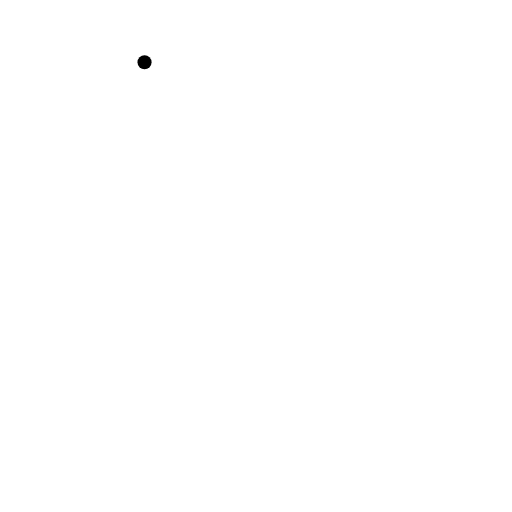
t = 0.00 s
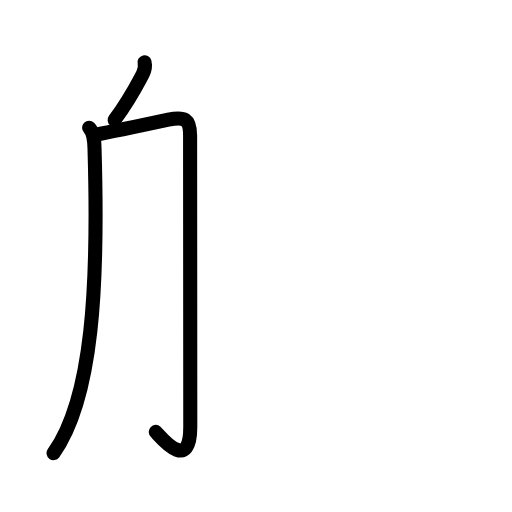
t = 2.56 s
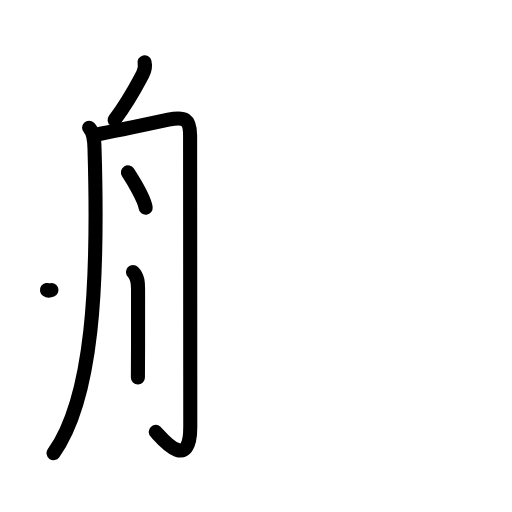
t = 5.13 s
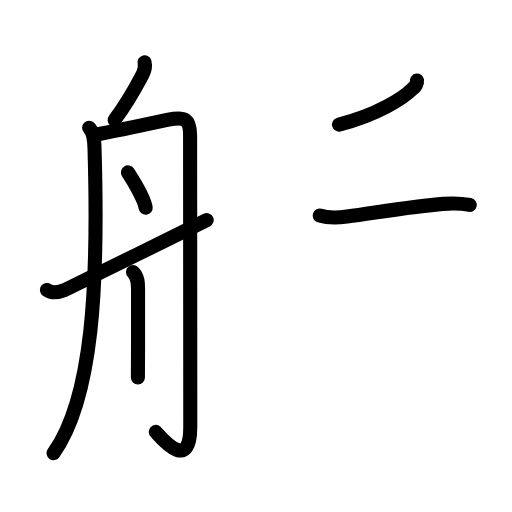
t = 7.75 s
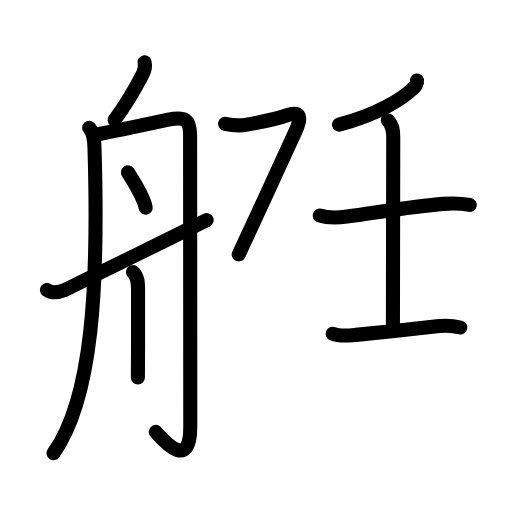
t = 10.42 s
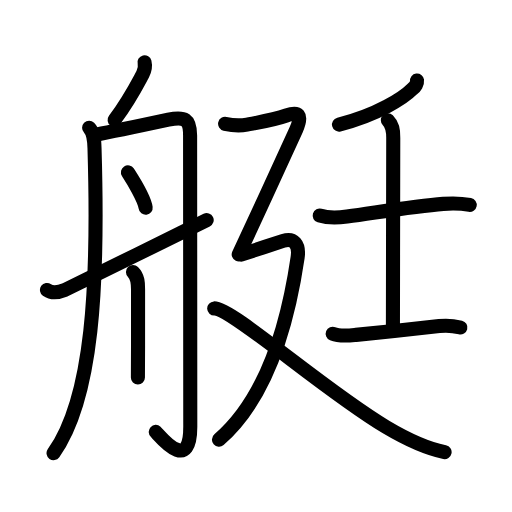
t = 13.00 s

The animated SVG that drew these frames (rendered in a browser with its animation timeline set to each time). Animation: 44 SMIL elements (animate=44); one cycle of 13.00 s.

<?xml version="1.0" encoding="UTF-8"?>
<!--
AniKanjiVG is licensed by CC-BY-SA Paul C. Sommerhoff (https://bitbucket.org/sommerhoff/anikanjivg).
AniKanjiVG uses KanjiVG which is licensed by CC-BY-SA Ulrich Apel (http://kanjivg.tagaini.net).
See also http://creativecommons.org/licenses/by-sa/3.0/
-->
<svg xmlns:kvg='http://kanjivg.tagaini.net' xmlns='http://www.w3.org/2000/svg' width='109' height='109' viewBox='0 0 109 109' style='fill:none;stroke:#000000;stroke-width:3;stroke-linecap:round;stroke-linejoin:round;' id="kvg:kanji_08247"><g id="kvg:08247" kvg:element="艇"><g id="kvg:08247-g1" kvg:element="舟" kvg:position="left" kvg:radical="general"><path id="kvg:08247-s1" kvg:type="㇒" d="M30.77,13.25c0.23,0.97,0.14,1.55-0.39,2.55c-1.97,3.69-2.83,5.46-5.98,9.73"><animate attributeName="d" begin="0.0s" dur="0.5s" from="M30.77,13.25C30.77,13.25,30.77,13.25,30.77,13.25" to="M30.77,13.25c0.23,0.97,0.14,1.55-0.39,2.55" />
<animate attributeName="d" begin="0.5s" dur="0.5s" from="M30.77,13.25c0.23,0.97,0.14,1.55-0.39,2.55c0,0,0,0,0,0,0" to="M30.77,13.25c0.23,0.97,0.14,1.55-0.39,2.55c-1.97,3.69-2.83,5.46-5.98,9.73" />
</path>
<path id="kvg:08247-s2" kvg:type="㇒" d="M18.97,27.21c1.04,1.04,1.1,2.66,1.15,4.32C21,60.75,19.75,84.75,11.4,96.47"><animate attributeName="d" begin="1.0s" dur="0.5s" from="M18.97,27.21C18.97,27.21,18.97,27.21,18.97,27.21" to="M18.97,27.21c1.04,1.04,1.1,2.66,1.15,4.32" />
<animate attributeName="d" begin="1.5s" dur="0.5s" from="M18.97,27.21c1.04,1.04,1.1,2.66,1.15,4.32c0,0,0,0,0,0,0" to="M18.97,27.21c1.04,1.04,1.1,2.66,1.15,4.32C21,60.75,19.75,84.75,11.4,96.47" />
<animate attributeName="d" begin="0s" dur="1.0s" from="M-100,-100" to="M-100,-100" />
</path>
<path id="kvg:08247-s3" kvg:type="㇆a" d="M20.66,28.62c3.37-0.59,11.05-2.24,15.19-3.13c3.47-0.74,4.62-0.15,4.62,3.38c0,2.33,0.04,58.68,0.04,62c0,10.26-6.63,1.74-7.35,1.08"><animate attributeName="d" begin="2.0s" dur="0.25s" from="M20.66,28.62C20.66,28.62,20.66,28.62,20.66,28.62" to="M20.66,28.62c3.37-0.59,11.05-2.24,15.19-3.13" />
<animate attributeName="d" begin="2.25s" dur="0.25s" from="M20.66,28.62c3.37-0.59,11.05-2.24,15.19-3.13c0,0,0,0,0,0,0" to="M20.66,28.62c3.37-0.59,11.05-2.24,15.19-3.13c3.47-0.74,4.62-0.15,4.62,3.38" />
<animate attributeName="d" begin="2.5s" dur="0.25s" from="M20.66,28.62c3.37-0.59,11.05-2.24,15.19-3.13c3.47-0.74,4.62-0.15,4.62,3.38c0,0,0,0,0,0,0" to="M20.66,28.62c3.37-0.59,11.05-2.24,15.19-3.13c3.47-0.74,4.62-0.15,4.62,3.38c0,2.33,0.04,58.68,0.04,62" />
<animate attributeName="d" begin="2.75s" dur="0.25s" from="M20.66,28.62c3.37-0.59,11.05-2.24,15.19-3.13c3.47-0.74,4.62-0.15,4.62,3.38c0,2.33,0.04,58.68,0.04,62c0,0,0,0,0,0,0" to="M20.66,28.62c3.37-0.59,11.05-2.24,15.19-3.13c3.47-0.74,4.62-0.15,4.62,3.38c0,2.33,0.04,58.68,0.04,62c0,10.26-6.63,1.74-7.35,1.08" />
<animate attributeName="d" begin="0s" dur="2.0s" from="M-100,-100" to="M-100,-100" />
</path>
<path id="kvg:08247-s4" kvg:type="㇔" d="M27.24,36.69c1.01,1.56,3.52,5.72,3.77,7.54"><animate attributeName="d" begin="3.0s" dur="1.0s" from="M27.24,36.69C27.24,36.69,27.24,36.69,27.24,36.69" to="M27.24,36.69c1.01,1.56,3.52,5.72,3.77,7.54" />
<animate attributeName="d" begin="0s" dur="3.0s" from="M-100,-100" to="M-100,-100" />
</path>
<path id="kvg:08247-s5" kvg:type="㇑" d="M28.31,57.89c1.09,1.09,1.08,2.41,1.08,3.74c0,1.02,0.03,7.68-0.01,13.74c-0.01,1.83-0.02,3.56-0.02,5.01"><animate attributeName="d" begin="4.0s" dur="0.3333333333333333s" from="M28.31,57.89C28.31,57.89,28.31,57.89,28.31,57.89" to="M28.31,57.89c1.09,1.09,1.08,2.41,1.08,3.74" />
<animate attributeName="d" begin="4.333333333333333s" dur="0.3333333333333333s" from="M28.31,57.89c1.09,1.09,1.08,2.41,1.08,3.74c0,0,0,0,0,0,0" to="M28.31,57.89c1.09,1.09,1.08,2.41,1.08,3.74c0,1.02,0.03,7.68-0.01,13.74" />
<animate attributeName="d" begin="4.666666666666667s" dur="0.3333333333333333s" from="M28.31,57.89c1.09,1.09,1.08,2.41,1.08,3.74c0,1.02,0.03,7.68-0.01,13.74c0,0,0,0,0,0,0" to="M28.31,57.89c1.09,1.09,1.08,2.41,1.08,3.74c0,1.02,0.03,7.68-0.01,13.74c-0.01,1.83-0.02,3.56-0.02,5.01" />
<animate attributeName="d" begin="0s" dur="4.0s" from="M-100,-100" to="M-100,-100" />
</path>
<path id="kvg:08247-s6" kvg:type="㇀/㇐" d="M10,61.73c1.25,0.89,2.57,0.5,3.79,0C15.01,61.23,40.62,48.5,44,46.85"><animate attributeName="d" begin="5.0s" dur="0.5s" from="M10,61.73C10,61.73,10,61.73,10,61.73" to="M10,61.73c1.25,0.89,2.57,0.5,3.79,0" />
<animate attributeName="d" begin="5.5s" dur="0.5s" from="M10,61.73c1.25,0.89,2.57,0.5,3.79,0c0,0,0,0,0,0,0" to="M10,61.73c1.25,0.89,2.57,0.5,3.79,0C15.01,61.23,40.62,48.5,44,46.85" />
<animate attributeName="d" begin="0s" dur="5.0s" from="M-100,-100" to="M-100,-100" />
</path>
</g>
<g id="kvg:08247-g2" kvg:element="廷" kvg:position="right" kvg:phon="廷"><g id="kvg:08247-g3" kvg:element="壬"><g id="kvg:08247-g4" kvg:element="丿"><path id="kvg:08247-s7" kvg:type="㇒" d="M88.78,17.14c0.08,0.62-0.39,1.37-0.91,1.73c-1.96,1.99-7.56,5.59-15.7,7.65"><animate attributeName="d" begin="6.0s" dur="0.5s" from="M88.78,17.14C88.78,17.14,88.78,17.14,88.78,17.14" to="M88.78,17.14c0.08,0.62-0.39,1.37-0.91,1.73" />
<animate attributeName="d" begin="6.5s" dur="0.5s" from="M88.78,17.14c0.08,0.62-0.39,1.37-0.91,1.73c0,0,0,0,0,0,0" to="M88.78,17.14c0.08,0.62-0.39,1.37-0.91,1.73c-1.96,1.99-7.56,5.59-15.7,7.65" />
<animate attributeName="d" begin="0s" dur="6.0s" from="M-100,-100" to="M-100,-100" />
</path>
</g>
<g id="kvg:08247-g5" kvg:element="士"><path id="kvg:08247-s8" kvg:type="㇐" d="M68.06,45.9c1.81,0.56,3.95,0.47,5.82,0.21c7.12-0.99,14.42-2.23,20.49-2.71c1.98-0.16,3.71-0.14,5.63,0.22"><animate attributeName="d" begin="7.0s" dur="0.3333333333333333s" from="M68.06,45.9C68.06,45.9,68.06,45.9,68.06,45.9" to="M68.06,45.9c1.81,0.56,3.95,0.47,5.82,0.21" />
<animate attributeName="d" begin="7.333333333333333s" dur="0.3333333333333333s" from="M68.06,45.9c1.81,0.56,3.95,0.47,5.82,0.21c0,0,0,0,0,0,0" to="M68.06,45.9c1.81,0.56,3.95,0.47,5.82,0.21c7.12-0.99,14.42-2.23,20.49-2.71" />
<animate attributeName="d" begin="7.666666666666667s" dur="0.3333333333333333s" from="M68.06,45.9c1.81,0.56,3.95,0.47,5.82,0.21c7.12-0.99,14.42-2.23,20.49-2.71c0,0,0,0,0,0,0" to="M68.06,45.9c1.81,0.56,3.95,0.47,5.82,0.21c7.12-0.99,14.42-2.23,20.49-2.71c1.98-0.16,3.71-0.14,5.63,0.22" />
<animate attributeName="d" begin="0s" dur="7.0s" from="M-100,-100" to="M-100,-100" />
</path>
<path id="kvg:08247-s9" kvg:type="㇑a" d="M82.57,25.59c0.98,0.98,1.15,2.03,1.15,3.71c0,4.2-0.07,32.2-0.07,40.03"><animate attributeName="d" begin="8.0s" dur="0.5s" from="M82.57,25.59C82.57,25.59,82.57,25.59,82.57,25.59" to="M82.57,25.59c0.98,0.98,1.15,2.03,1.15,3.71" />
<animate attributeName="d" begin="8.5s" dur="0.5s" from="M82.57,25.59c0.98,0.98,1.15,2.03,1.15,3.71c0,0,0,0,0,0,0" to="M82.57,25.59c0.98,0.98,1.15,2.03,1.15,3.71c0,4.2-0.07,32.2-0.07,40.03" />
<animate attributeName="d" begin="0s" dur="8.0s" from="M-100,-100" to="M-100,-100" />
</path>
<path id="kvg:08247-s10" kvg:type="㇐" d="M70.83,71.05c1.51,0.62,3.39,0.39,4.95,0.24c4.88-0.46,10.6-1.04,17.73-1.87c1.52-0.18,3-0.07,4.5,0.3"><animate attributeName="d" begin="9.0s" dur="0.3333333333333333s" from="M70.83,71.05C70.83,71.05,70.83,71.05,70.83,71.05" to="M70.83,71.05c1.51,0.62,3.39,0.39,4.95,0.24" />
<animate attributeName="d" begin="9.333333333333334s" dur="0.3333333333333333s" from="M70.83,71.05c1.51,0.62,3.39,0.39,4.95,0.24c0,0,0,0,0,0,0" to="M70.83,71.05c1.51,0.62,3.39,0.39,4.95,0.24c4.88-0.46,10.6-1.04,17.73-1.87" />
<animate attributeName="d" begin="9.666666666666666s" dur="0.3333333333333333s" from="M70.83,71.05c1.51,0.62,3.39,0.39,4.95,0.24c4.88-0.46,10.6-1.04,17.73-1.87c0,0,0,0,0,0,0" to="M70.83,71.05c1.51,0.62,3.39,0.39,4.95,0.24c4.88-0.46,10.6-1.04,17.73-1.87c1.52-0.18,3-0.07,4.5,0.3" />
<animate attributeName="d" begin="0s" dur="9.0s" from="M-100,-100" to="M-100,-100" />
</path>
</g>
</g>
<g id="kvg:08247-g6" kvg:element="廴" kvg:position="nyo"><path id="kvg:08247-s11" kvg:type="㇇" d="M47.92,26.35c1.7,0.4,2.83,0.52,4.66,0.18c3.69-0.69,5.82-1.03,8.38-1.94s3.54-0.23,2.08,3.05c-1.34,3.01-9.66,21.09-12.22,26.53"><animate attributeName="d" begin="10.0s" dur="0.3333333333333333s" from="M47.92,26.35C47.92,26.35,47.92,26.35,47.92,26.35" to="M47.92,26.35c1.7,0.4,2.83,0.52,4.66,0.18" />
<animate attributeName="d" begin="10.333333333333334s" dur="0.3333333333333333s" from="M47.92,26.35c1.7,0.4,2.83,0.52,4.66,0.18c0,0,0,0,0,0,0" to="M47.92,26.35c1.7,0.4,2.83,0.52,4.66,0.18c3.69-0.69,5.82-1.03,8.38-1.94s3.54-0.23,2.08,3.05" />
<animate attributeName="d" begin="10.666666666666666s" dur="0.3333333333333333s" from="M47.92,26.35c1.7,0.4,2.83,0.52,4.66,0.18c3.69-0.69,5.82-1.03,8.38-1.94s3.54-0.23,2.08,3.05c0,0,0,0,0,0,0" to="M47.92,26.35c1.7,0.4,2.83,0.52,4.66,0.18c3.69-0.69,5.82-1.03,8.38-1.94s3.54-0.23,2.08,3.05c-1.34,3.01-9.66,21.09-12.22,26.53" />
<animate attributeName="d" begin="0s" dur="10.0s" from="M-100,-100" to="M-100,-100" />
</path>
<path id="kvg:08247-s12" kvg:type="㇇a" d="M51.35,54.2C55,53,57,52.38,60.28,51.29c2.21-0.73,3.5,0.69,3.08,3.52C61.5,67.5,57.25,84.38,46.62,93.6"><animate attributeName="d" begin="11.0s" dur="0.3333333333333333s" from="M51.35,54.2C51.35,54.2,51.35,54.2,51.35,54.2" to="M51.35,54.2C55,53,57,52.38,60.28,51.29" />
<animate attributeName="d" begin="11.333333333333334s" dur="0.3333333333333333s" from="M51.35,54.2C55,53,57,52.38,60.28,51.29c0,0,0,0,0,0,0" to="M51.35,54.2C55,53,57,52.38,60.28,51.29c2.21-0.73,3.5,0.69,3.08,3.52" />
<animate attributeName="d" begin="11.666666666666666s" dur="0.3333333333333333s" from="M51.35,54.2C55,53,57,52.38,60.28,51.29c2.21-0.73,3.5,0.69,3.08,3.52c0,0,0,0,0,0,0" to="M51.35,54.2C55,53,57,52.38,60.28,51.29c2.21-0.73,3.5,0.69,3.08,3.52C61.5,67.5,57.25,84.38,46.62,93.6" />
<animate attributeName="d" begin="0s" dur="11.0s" from="M-100,-100" to="M-100,-100" />
</path>
<path id="kvg:08247-s13" kvg:type="㇏" d="M45.6,65.66c3.68-0.17,23.25,17.32,36.58,25.24c3.77,2.24,8.14,4.46,12.47,5.35"><animate attributeName="d" begin="12.0s" dur="0.5s" from="M45.6,65.66C45.6,65.66,45.6,65.66,45.6,65.66" to="M45.6,65.66c3.68-0.17,23.25,17.32,36.58,25.24" />
<animate attributeName="d" begin="12.5s" dur="0.5s" from="M45.6,65.66c3.68-0.17,23.25,17.32,36.58,25.24c0,0,0,0,0,0,0" to="M45.6,65.66c3.68-0.17,23.25,17.32,36.58,25.24c3.77,2.24,8.14,4.46,12.47,5.35" />
<animate attributeName="d" begin="0s" dur="12.0s" from="M-100,-100" to="M-100,-100" />
</path>
</g>
</g>
</g>
</svg>
